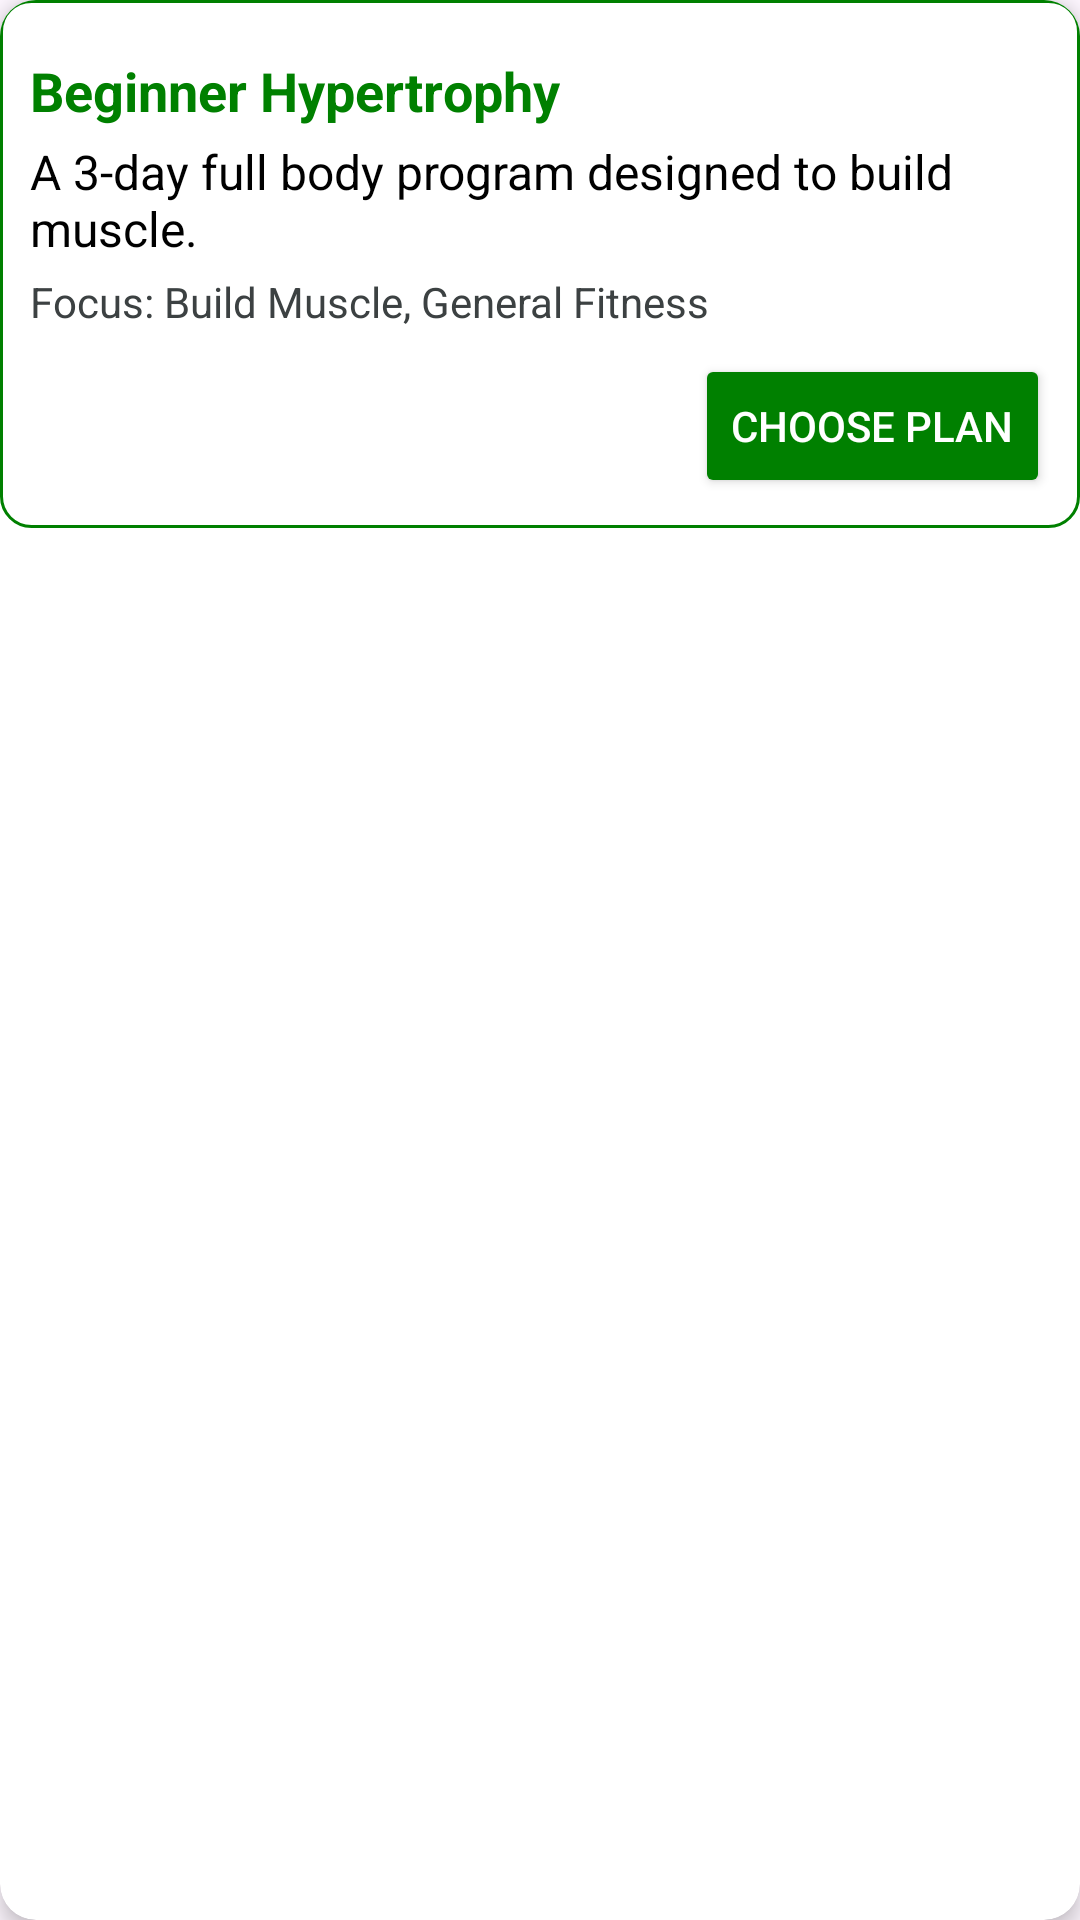

This screen was rendered from an Android layout file. Write that file and the resources it references.
<!-- AndroidManifest.xml: application theme Theme.VitalMix -->
<!-- res/layout/default_workout_plan_row.xml -->
<?xml version="1.0" encoding="utf-8"?>
<androidx.cardview.widget.CardView
    xmlns:android="http://schemas.android.com/apk/res/android"
    xmlns:app="http://schemas.android.com/apk/res-auto"
    android:layout_width="match_parent"
    android:layout_height="wrap_content"
    android:layout_margin="10dp"
    app:cardCornerRadius="12dp"
    app:cardElevation="4dp">

    <RelativeLayout
        android:layout_width="match_parent"
        android:layout_height="wrap_content"
        android:background="@drawable/border"
        android:padding="10dp">

        
        <TextView
            android:id="@+id/recommended_label_tv"
            android:layout_width="wrap_content"
            android:layout_height="wrap_content"
            android:text="Recommended For You"
            android:padding="4dp"
            android:textSize="12sp"
            android:textColor="@color/black"
            android:background="@drawable/recommend_label"
            android:visibility="gone" />

        
        <LinearLayout
            android:layout_width="match_parent"
            android:layout_height="wrap_content"
            android:layout_below="@id/recommended_label_tv"
            android:orientation="vertical"
            android:paddingTop="8dp">

            
            <TextView
                android:id="@+id/plan_name_tv"
                android:layout_width="wrap_content"
                android:layout_height="wrap_content"
                android:text="Beginner Hypertrophy"
                android:textSize="18sp"
                android:textStyle="bold"
                android:textColor="@color/green" />

            
            <TextView
                android:id="@+id/plan_description_tv"
                android:layout_width="wrap_content"
                android:layout_height="wrap_content"
                android:text="A 3-day full body program designed to build muscle."
                android:textSize="16sp"
                android:textColor="@color/black"
                android:paddingTop="4dp" />

            
            <TextView
                android:id="@+id/plan_focus_tv"
                android:layout_width="wrap_content"
                android:layout_height="wrap_content"
                android:text="Focus: Build Muscle, General Fitness"
                android:textSize="14sp"
                android:textColor="@color/gray"
                android:paddingTop="4dp" />

            
            <LinearLayout
                android:layout_width="match_parent"
                android:layout_height="wrap_content"
                android:orientation="horizontal"
                android:gravity="end"
                android:paddingTop="8dp">

                <Button
                    android:id="@+id/choose_plan_btn"
                    android:layout_width="wrap_content"
                    android:layout_height="wrap_content"
                    android:text="Choose Plan"
                    android:textColor="@color/white"
                    android:backgroundTint="@color/green"
                    android:textSize="14sp" />
            </LinearLayout>
        </LinearLayout>
    </RelativeLayout>
</androidx.cardview.widget.CardView>
<!-- resources referenced by this layout -->
<resources>
  <color name="black">#FF000000</color>
  <color name="gray">#3C4142</color>
  <color name="green">#008000</color>
  <color name="white">#FFFFFFFF</color>
  <!-- drawable border (drawable) -->
  <?xml version="1.0" encoding="utf-8"?>
  <shape xmlns:android="http://schemas.android.com/apk/res/android">
  
      
      <stroke android:width="1dp" android:color="@color/green"/>
  
      
      <solid android:color="@color/white"/>
  
      
      <corners android:radius="10dp"/>
  </shape>
  <!-- drawable recommend_label (drawable) -->
  <?xml version="1.0" encoding="utf-8"?>
  <shape xmlns:android="http://schemas.android.com/apk/res/android">
  
      
      <solid android:color="@color/yellow" />
  
      <corners
          android:topLeftRadius="0dp"
          android:topRightRadius="0dp"
          android:bottomLeftRadius="0dp"
          android:bottomRightRadius="0dp"
          />
  
      <stroke android:width="1dp" android:color="@color/dark_yellow" />
  </shape>
  <style name="Theme.VitalMix" parent="Base.Theme.VitalMix" />
  <color name="yellow">#ffff81</color>
  <color name="dark_yellow">#BA8E23</color>
  <style name="Base.Theme.VitalMix" parent="Theme.Material3.DayNight.NoActionBar">
          
          
          <item name="colorPrimary">@color/lightgreen</item>
      </style>
  <color name="lightgreen">#90EE90</color>
</resources>
